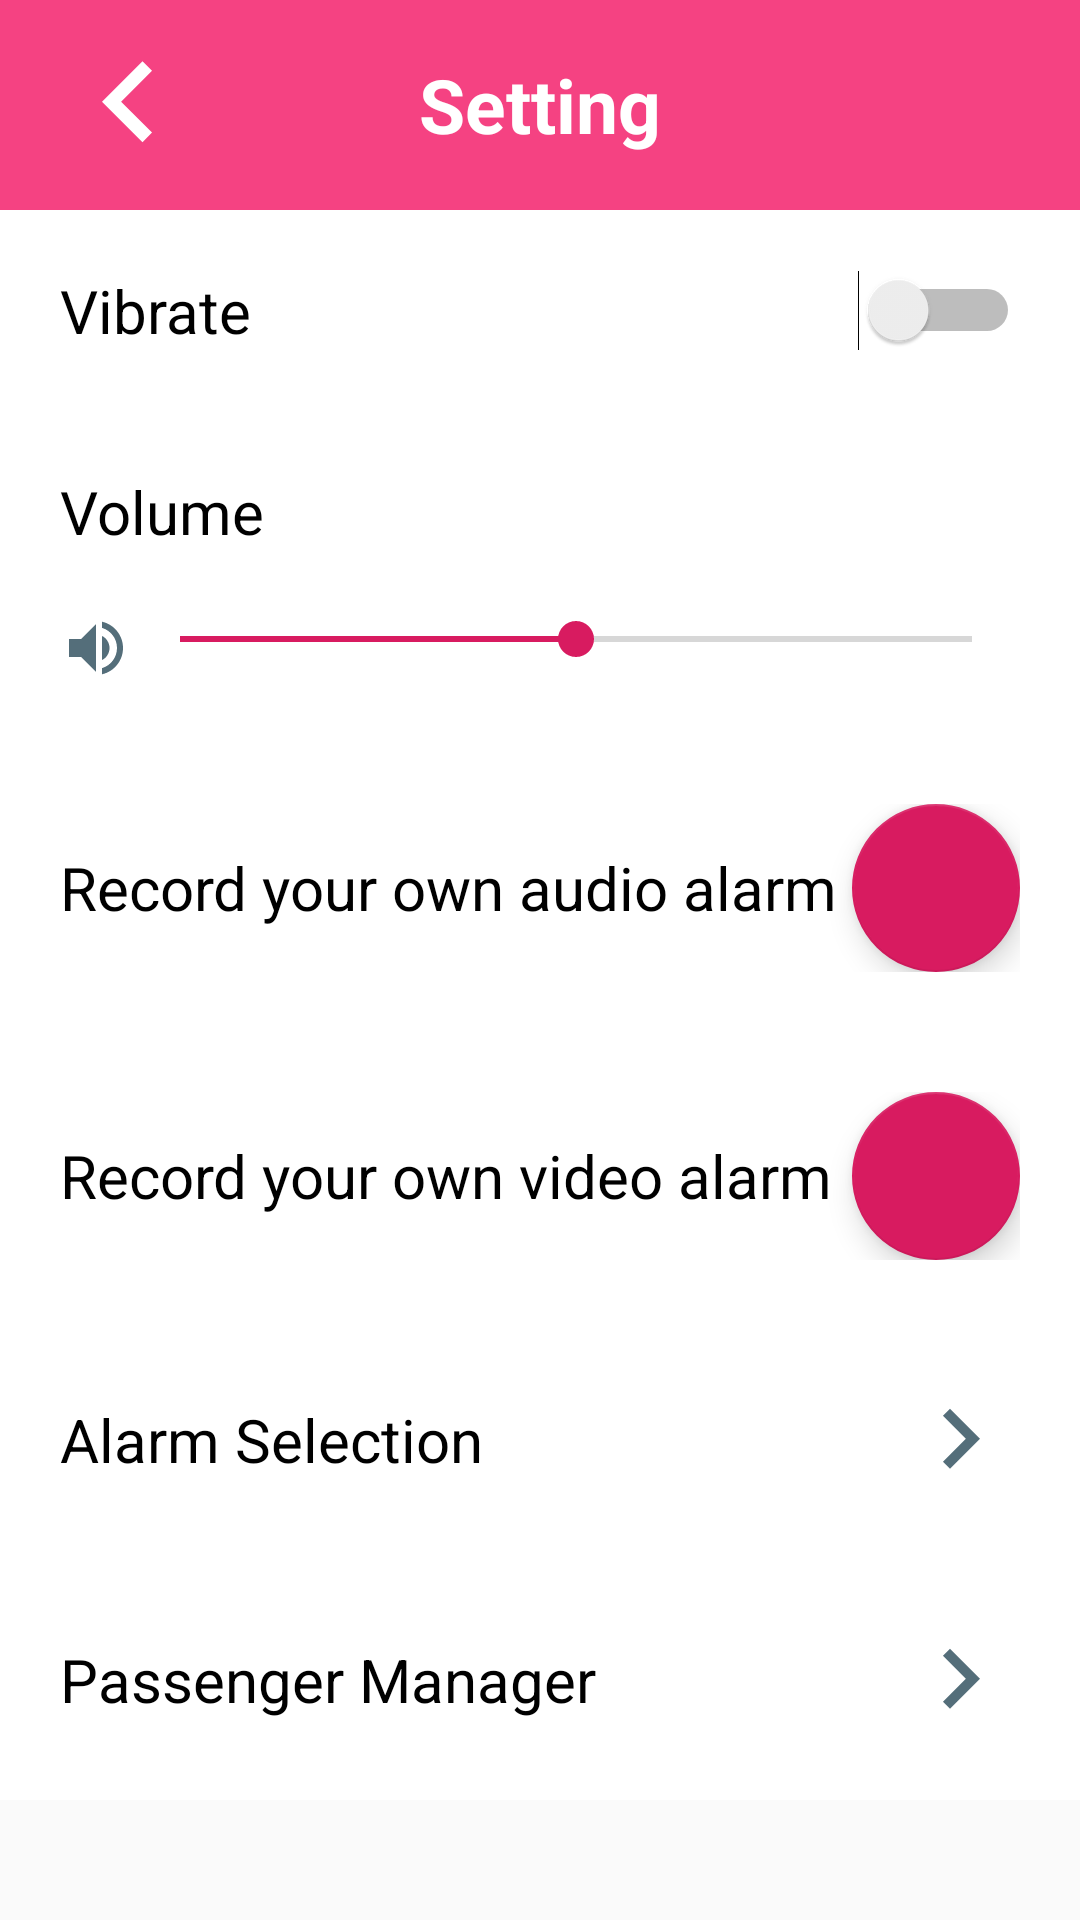

Write the Android layout XML for this screen, with the resource values it uses.
<!-- AndroidManifest.xml: application theme AppTheme -->
<!-- res/layout/activity_setting.xml -->
<?xml version="1.0" encoding="utf-8"?>
<RelativeLayout xmlns:android="http://schemas.android.com/apk/res/android"
    xmlns:tools="http://schemas.android.com/tools"
    android:layout_width="match_parent"
    android:layout_height="wrap_content"
    tools:context=".SettingActivity">

    <androidx.appcompat.widget.Toolbar
        android:id="@+id/toolbar"
        android:layout_width="match_parent"
        android:layout_height="wrap_content"
        android:background="#F54282"
        android:padding="8dp">

        <RelativeLayout
            android:layout_width="match_parent"
            android:layout_height="wrap_content">

            <ImageButton
                android:id="@+id/imbBack"
                android:layout_width="wrap_content"
                android:layout_height="wrap_content"
                android:layout_alignParentStart="true"
                android:background="@android:color/transparent"
                android:src="@drawable/ic_keyboard_arrow"
                android:textAllCaps="false"
                android:textColor="@android:color/white" />


            <TextView
                android:id="@+id/tvSettingTittle"
                android:layout_width="wrap_content"
                android:layout_height="wrap_content"
                android:layout_centerInParent="true"
                android:text="Setting"
                android:textAllCaps="false"
                android:textColor="@android:color/white"
                android:textSize="25sp"
                android:textStyle="bold" />


        </RelativeLayout>

    </androidx.appcompat.widget.Toolbar>

    <ScrollView
        android:layout_below="@+id/toolbar"
        android:layout_width="match_parent"
        android:layout_height="match_parent">

        <LinearLayout
            android:id="@+id/lineSetting"
            android:layout_width="match_parent"
            android:layout_height="wrap_content"
            android:layout_below="@+id/toolbar"
            android:orientation="vertical">

            <RelativeLayout
                android:layout_width="match_parent"
                android:layout_height="wrap_content"
                android:background="@drawable/custom_relative_setting"
                android:padding="20dp">

                <TextView
                    android:id="@+id/tvVibrate"
                    android:layout_width="wrap_content"
                    android:layout_height="wrap_content"
                    android:layout_centerVertical="true"
                    android:text="Vibrate"
                    android:textColor="@android:color/black"
                    android:textSize="20sp" />

                <Switch
                    android:id="@+id/swVibrate"
                    android:layout_width="wrap_content"
                    android:layout_height="wrap_content"
                    android:layout_alignParentEnd="true" />
            </RelativeLayout>

            <RelativeLayout
                android:layout_width="match_parent"
                android:layout_height="wrap_content"
                android:background="@drawable/custom_relative_setting"
                android:padding="20dp">

                <TextView
                    android:id="@+id/tvVolume"
                    android:layout_width="wrap_content"
                    android:layout_height="wrap_content"
                    android:text="@string/volume"
                    android:textColor="#000000"
                    android:textSize="20sp" />

                <ImageView
                    android:id="@+id/ivVolume"
                    android:layout_width="wrap_content"
                    android:layout_height="wrap_content"
                    android:layout_below="@id/tvVolume"
                    android:layout_marginTop="20dp"
                    android:src="@drawable/ic_volume" />

                <SeekBar
                    android:id="@+id/seekbarVolume"
                    android:layout_width="match_parent"
                    android:layout_height="wrap_content"
                    android:layout_below="@+id/tvVolume"
                    android:layout_centerVertical="true"
                    android:layout_marginTop="20dp"
                    android:layout_toEndOf="@+id/ivVolume"
                    android:progress="50" />

            </RelativeLayout>

            <RelativeLayout
                android:layout_width="match_parent"
                android:layout_height="wrap_content"
                android:background="@drawable/custom_relative_setting"
                android:padding="20dp">

                <TextView
                    android:id="@+id/tvRecordAudio"
                    android:layout_width="wrap_content"
                    android:layout_height="wrap_content"
                    android:layout_centerVertical="true"
                    android:text="@string/record_your_own_audio_alarm"
                    android:textColor="#000000"
                    android:textSize="20sp" />

                <com.google.android.material.floatingactionbutton.FloatingActionButton
                    android:id="@+id/btnRecord"
                    android:layout_width="wrap_content"
                    android:layout_height="wrap_content"
                    android:layout_alignParentEnd="true"
                    android:src="@drawable/ic_record" />

            </RelativeLayout>

            <RelativeLayout
                android:layout_width="match_parent"
                android:layout_height="wrap_content"
                android:background="@drawable/custom_relative_setting"
                android:padding="20dp">

                <TextView
                    android:id="@+id/tvRecordVideo"
                    android:layout_width="wrap_content"
                    android:layout_height="wrap_content"
                    android:layout_centerVertical="true"
                    android:text="@string/record_your_own_video_alarm"
                    android:textColor="#000000"
                    android:textSize="20sp" />

                <com.google.android.material.floatingactionbutton.FloatingActionButton
                    android:id="@+id/btnRecordVideo"
                    android:layout_width="wrap_content"
                    android:layout_height="wrap_content"
                    android:layout_alignParentEnd="true"
                    android:src="@drawable/ic_video" />

            </RelativeLayout>

            <RelativeLayout
                android:id="@+id/layoutAlarmSelection"
                android:layout_width="match_parent"
                android:layout_height="wrap_content"
                android:background="@drawable/custom_relative_setting"
                android:padding="20dp">

                <TextView
                    android:id="@+id/tvAlarmSelection"
                    android:layout_width="wrap_content"
                    android:layout_height="wrap_content"
                    android:layout_centerVertical="true"
                    android:text="@string/alarm_selection"
                    android:textColor="#000000"
                    android:textSize="20sp" />

                <TextView
                    android:id="@+id/tvDisplayAlarm"
                    android:layout_width="wrap_content"
                    android:layout_height="wrap_content"
                    android:layout_below="@+id/tvAlarmSelection"
                    android:layout_marginTop="20dp"
                    android:textColor="#FFA000"
                    android:textSize="15sp"
                    android:textStyle="italic"
                    android:visibility="gone" />

                <ImageView
                    android:id="@+id/btnAlarmSelection"
                    android:layout_width="wrap_content"
                    android:layout_height="wrap_content"
                    android:layout_alignParentEnd="true"
                    android:layout_centerVertical="true"
                    android:src="@drawable/ic_arrow_right" />


            </RelativeLayout>

            <RelativeLayout
                android:id="@+id/layoutPassengerManager"
                android:layout_width="match_parent"
                android:layout_height="wrap_content"
                android:background="@drawable/custom_relative_setting"
                android:padding="20dp">

                <TextView
                    android:id="@+id/tvPassengerSelection"
                    android:layout_width="wrap_content"
                    android:layout_height="wrap_content"
                    android:layout_centerVertical="true"
                    android:text="@string/passenger_manager"
                    android:textColor="#000000"
                    android:textSize="20sp" />


                <ImageView
                    android:id="@+id/btnPassengerManager"
                    android:layout_width="wrap_content"
                    android:layout_height="wrap_content"
                    android:layout_alignParentEnd="true"
                    android:layout_centerVertical="true"
                    android:src="@drawable/ic_arrow_right" />


            </RelativeLayout>


        </LinearLayout>
    </ScrollView>


</RelativeLayout>
<!-- resources referenced by this layout -->
<resources>
  <!-- drawable custom_relative_setting (drawable) -->
  <?xml version="1.0" encoding="utf-8"?>
  <shape xmlns:android="http://schemas.android.com/apk/res/android"
      android:shape="rectangle">
      <solid android:color="#FFFFFF"/>
  
      <stroke android:color="#6AFFFFFF"/>
  
  </shape>
  <!-- drawable ic_arrow_right (drawable) -->
  <vector xmlns:android="http://schemas.android.com/apk/res/android"
      android:width="40dp"
      android:height="40dp"
      android:tint="#546E7A"
      android:viewportWidth="24.0"
      android:viewportHeight="24.0">
      <path
          android:fillColor="#FF000000"
          android:pathData="M8.59,16.34l4.58,-4.59 -4.58,-4.59L10,5.75l6,6 -6,6z" />
  </vector>
  <!-- drawable ic_keyboard_arrow (drawable) -->
  <vector xmlns:android="http://schemas.android.com/apk/res/android"
      android:width="54dp"
      android:height="54dp"
      android:tint="#FFFFFF"
      android:viewportWidth="24.0"
      android:viewportHeight="24.0">
      <path
          android:fillColor="#FF000000"
          android:pathData="M15.41,16.09l-4.58,-4.59 4.58,-4.59L14,5.5l-6,6 6,6z" />
  </vector>
  <!-- drawable ic_volume (drawable) -->
  <vector android:height="24dp" android:tint="#546E7A"
      android:viewportHeight="24.0" android:viewportWidth="24.0"
      android:width="24dp" xmlns:android="http://schemas.android.com/apk/res/android">
      <path android:fillColor="#FF000000" android:pathData="M3,9v6h4l5,5L12,4L7,9L3,9zM16.5,12c0,-1.77 -1.02,-3.29 -2.5,-4.03v8.05c1.48,-0.73 2.5,-2.25 2.5,-4.02zM14,3.23v2.06c2.89,0.86 5,3.54 5,6.71s-2.11,5.85 -5,6.71v2.06c4.01,-0.91 7,-4.49 7,-8.77s-2.99,-7.86 -7,-8.77z"/>
  </vector>
  <string name="alarm_selection">Alarm Selection</string>
  <string name="passenger_manager">Passenger Manager</string>
  <string name="record_your_own_audio_alarm">Record your own audio alarm</string>
  <string name="record_your_own_video_alarm">Record your own video alarm</string>
  <string name="volume">Volume</string>
  <style name="AppTheme" parent="Theme.AppCompat.Light.NoActionBar">
          
          <item name="colorPrimary">@color/colorPrimary</item>
          <item name="colorPrimaryDark">@color/colorPrimaryDark</item>
          <item name="colorAccent">@color/colorAccent</item>
      </style>
  <color name="colorPrimary">#008577</color>
  <color name="colorPrimaryDark">#00574B</color>
  <color name="colorAccent">#D81B60</color>
</resources>
